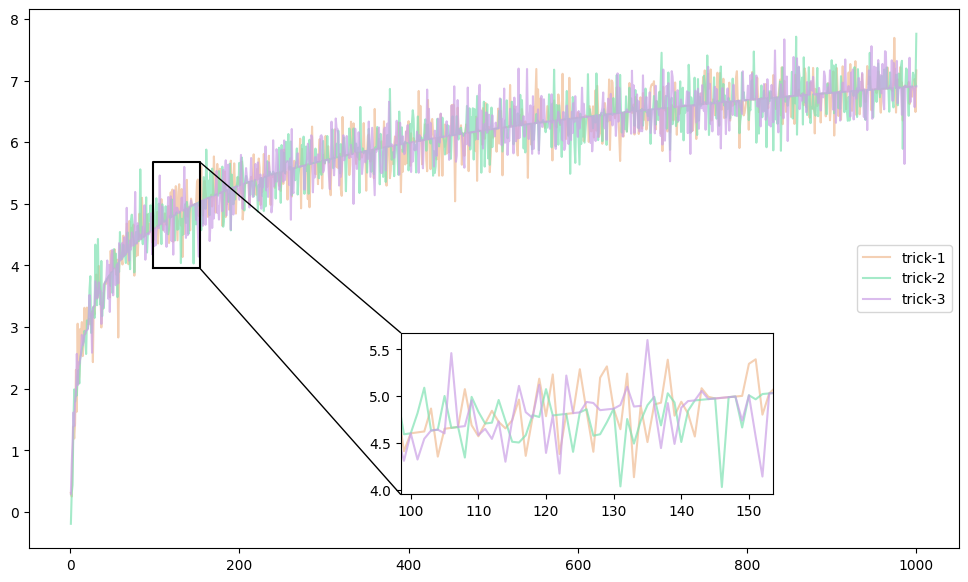

Here is the Python script that generated this plot:
import matplotlib.pyplot as plt
import matplotlib.lines as mlines
import networkx as nx
import numpy as np
from matplotlib.patches import ConnectionPatch

# 设置中文字体
plt.rcParams['font.sans-serif'] = [u'simHei']  # 显示中文
plt.rcParams['axes.unicode_minus'] = False  # 解决负号问题


def plot_roadmap(edges):
    # 创建一个简单的图
    G = nx.Graph()
    G.add_edges_from(edges)

    # 故障链路为9-10 22-25 两条
    # 无故障链路的路径 [1, 9, 10, 16, 17, 22, 25, 28, 29]
    # 故障链路恢复后的路径[1, 2, 8, 11, 16, 17, 21, 25, 28, 29]
    path_nodes1 = [1, 9, 10, 16, 17, 22, 25, 28, 29]  # 节点
    path_edges1 = [(path_nodes1[i], path_nodes1[i + 1]) for i in range(len(path_nodes1) - 1)]  # 边

    path_nodes2 = [1, 2, 8, 11, 16, 17, 21, 25, 28, 29]  # 节点
    path_edges2 = [(path_nodes2[i], path_nodes2[i + 1]) for i in range(len(path_nodes2) - 1)]  # 边

    # 定义节点的颜色
    node_colors = ['blue' for _ in G.nodes()]  # 默认所有节点为蓝色
    node_list = list(G.nodes())
    for node in path_nodes1[1:-1]:
        if node in path_nodes2[1:-1]:
            node_colors[node_list.index(node)] = 'purple'  # 共同点为紫色
        else:
            node_colors[node_list.index(node)] = 'green'  # 路径1的节点为绿色
    for node in path_nodes2[1:-1]:
        if node in path_nodes1[1:-1]:
            node_colors[node_list.index(node)] = 'purple'  # 共同点为紫色
        else:
            node_colors[node_list.index(node)] = 'red'  # 路径2的节点为红色

    # 源节点和目的节点颜色
    node_colors[0] = 'yellow'  # 源节点设置为黄色
    node_colors[-1] = 'orange'  # 目的节点设置为橙色

    # 定义边的颜色
    edge_colors = ['black' for _ in G.edges()]  # 默认所有边为黑色
    edge_list = list(G.edges())  # 将边的视图转换为列表
    for edge in path_edges1:
        if edge in path_edges2:
            edge_colors[edge_list.index(edge)] = 'purple'  # 公共边为紫色
        else:
            edge_colors[edge_list.index(edge)] = 'green'  # 路径1的边为绿色
    for edge in path_edges2:
        if edge in path_edges1:
            edge_colors[edge_list.index(edge)] = 'purple'  # 公共边为紫色
        else:
            edge_colors[edge_list.index(edge)] = 'red'  # 路径2的边为红色

    # 绘制图形
    pos = nx.spring_layout(G)  # 计算节点位置
    nx.draw(G, pos, with_labels=True, node_color=node_colors, edge_color=edge_colors)

    # 显示图形
    plt.show()


def draw_episode_data(picture_path, x, y, x_label: str, y_label: str, file_name):
    """
    画一个图
    picture_path:存放图片的路径
    x:x坐标的数据
    y:y坐标的数据
    x_label:x的标签
    y_label:y的标签
    file_name:文件名字
    """
    # Set figure size and style
    plt.figure(figsize=(8, 6))
    plt.style.use('ggplot')

    # Set plot title, axis labels, and tick labels
    plt.xlabel(x_label, fontsize=14, fontweight='bold')
    plt.ylabel(y_label, fontsize=14, fontweight='bold')
    plt.xticks(fontsize=12, fontweight='bold')
    plt.yticks(fontsize=12, fontweight='bold')

    # Plot the data with custom colors and line styles
    plt.plot(x, y, color='#0072B2', linestyle='-', linewidth=2)

    # Add grid lines and legend
    plt.grid(True, linestyle='--', alpha=0.25, color='gray', linewidth=1)
    plt.legend(loc='best', fontsize=12, frameon=False)

    # Add padding and show the plot
    plt.tight_layout()
    plt.savefig("{}/{}.pdf".format(picture_path, file_name))
    plt.show()


def plot_compare_data(title_name, data_path, x, y1, y2, y3, y4, x_label, y_label, file_name):
    """
    画两条曲线的图
    title_name:图的标题
    picture_path:存放图片的路径
    x:x坐标的数据
    y:y坐标的数据
    x_label:x的标签
    y_label:y的标签
    file_name:文件名字
    """

    # plt.title(title_name)
    plt.xlabel(x_label)
    plt.ylabel(y_label)
    plt.plot(x, y1, color='#0072B2', linestyle='-', label="PPONSA")  # "#0848ae"
    plt.plot(x, y2, color='#009E73', linestyle='-.', label="Dueling DQN")  # linestyle='--'
    # plt.plot(x, y3, color='#CC79A7', linestyle='-.',label="ξ1:ξ2=0.5:1.5")
    # plt.plot(x, y4, color='#D55E00', linestyle='-',label="ξ1:ξ2=0.5:0.8")  # "#e8710a"
    # 在两条曲线之间做一个填充
    # plt.fill_between(x, y1, y2)
    # 显示图例
    plt.legend()  # 默认loc = Best
    plt.grid(True, linestyle='--', alpha=0.25)
    plt.savefig("{}/{}.pdf".format(data_path, file_name), dpi=300, bbox_inches='tight', pad_inches=0)
    plt.savefig("{}/{}.jpeg".format(data_path, file_name), dpi=300, bbox_inches='tight', pad_inches=0)
    plt.show()


def autolabel(rects):
    """
    定义函数来显示柱子上的数值
    """
    for rect in rects:
        height = rect.get_height()
        plt.text(rect.get_x() + rect.get_width() / 2. - 0.08, 1.02 * height, '%.2f' % height, size=4,
                 family="Times new roman")  # rotation=270 数值旋转270度


def plot_traffic_graph(data_path, file_name, x, y1, y2, y3, y4, y5, y6, x_label, y_label, label_name):
    """
    画出与PPO、DQN、Q-learning、BGP、OSPF的流量对比图，柱状图
    """
    # 设置xy标签的值
    plt.xlabel(x_label)
    plt.ylabel(y_label)

    autolabel(plt.bar(x, y1, width=0.1, color="#0848ae", label="DHRL-ACTF$_{%s}$" % label_name))  # "#0848ae"
    autolabel(plt.bar([i + 0.15 for i in x], y2, width=0.1, color="#00C0C0", label="DRL-PPONSA$_{%s}$" % label_name))
    autolabel(plt.bar([i + 0.3 for i in x], y3, width=0.1, color="#df208c", label="DRL-DQN$_{%s}$" % label_name))
    autolabel(plt.bar([i + 0.45 for i in x], y4, width=0.1, color="#e8710a",
                      label="Q_learning$_{%s}$" % label_name))  # "#e8710a"
    autolabel(plt.bar([i + 0.6 for i in x], y5, width=0.1, color="#E1F190",
                      label="BGP$_{%s}$" % label_name))  # "#e8710a"
    autolabel(plt.bar([i + 0.75 for i in x], y6, width=0.1, color="m",
                      label="OSPF$_{%s}$" % label_name))  # "#e8710a"
    # 显示图例和网格
    plt.legend(fontsize=10)  # 默认loc = Best # ncol=4让数据标签横向排列
    plt.grid(True, linestyle='--', alpha=0.5)
    # 修改x刻度名字
    plt.xticks([i + 0.3 for i in x], ['1', '2', '3', '4', '5', '6', '7', '8', '9', '10', '11'])
    # plt.savefig("{}/{}.pdf".format(data_path, file_name), dpi=300, bbox_inches='tight', pad_inches=0)
    plt.savefig("{}/{}.jpeg".format(data_path, file_name), dpi=300, bbox_inches='tight', pad_inches=0)
    plt.show()


def draw_fold_line(path, xLable, yLable, x_data, parameter1_data, parameter2_data, parameter3_data, parameter4_data,
                   parameter5_data,
                   parameter6_data):
    # 假设有两个参数的数据，分别存储在 parameter1_data 和 parameter2_data 中
    # 假设还有 x 轴上的数据，存储在 x_data 中

    # 绘制折线图
    plt.plot(x_data, parameter1_data, color='blue', linestyle='-', label='DHRL-ACTF')
    plt.plot(x_data, parameter2_data, color='red', linestyle='-', label='DRL-PPONSA')
    plt.plot(x_data, parameter3_data, color='green', linestyle='-', label='DRL-DQN')
    plt.plot(x_data, parameter4_data, color='orange', linestyle='-', label='Q_learning')
    plt.plot(x_data, parameter5_data, color='c', linestyle='-', label='OSPF')
    plt.plot(x_data, parameter6_data, color='m', linestyle='-', label='BGP')

    # 绘制数据点
    scatter1 = plt.scatter(x_data, parameter1_data, color='blue', marker='*')
    scatter2 = plt.scatter(x_data, parameter2_data, color='red', marker='+')
    scatter3 = plt.scatter(x_data, parameter3_data, color='green', marker='^')
    scatter1 = plt.scatter(x_data, parameter4_data, color='orange', marker='o')
    scatter2 = plt.scatter(x_data, parameter5_data, color='c', marker='d')
    scatter3 = plt.scatter(x_data, parameter6_data, color='m', marker='p')

    # 添加标签和标题
    plt.xlabel('{}'.format(xLable))
    plt.ylabel('{}'.format(yLable))
    # plt.title('DRL-PPO与Dijkstra的丢包率对比曲线')

    for i in range(len(x_data)):
        plt.text(x_data[i], parameter1_data[i], '{:.2f}'.format(parameter1_data[i]), fontsize=8, color='blue',
                 ha='center', va='bottom')
        plt.text(x_data[i], parameter2_data[i], '{:.2f}'.format(parameter2_data[i]), fontsize=8, color='red',
                 ha='center', va='bottom')
        plt.text(x_data[i], parameter3_data[i], '{:.2f}'.format(parameter3_data[i]), fontsize=8, color='green',
                 ha='center', va='bottom')
        plt.text(x_data[i], parameter4_data[i], '{:.2f}'.format(parameter4_data[i]), fontsize=8, color='orange',
                 ha='center', va='bottom')
        plt.text(x_data[i], parameter5_data[i], '{:.2f}'.format(parameter5_data[i]), fontsize=8, color='cyan',
                 ha='center', va='bottom')
        plt.text(x_data[i], parameter6_data[i], '{:.2f}'.format(parameter6_data[i]), fontsize=8, color='magenta',
                 ha='center', va='bottom')
    # 创建自定义图例标记
    custom_legend = [
        mlines.Line2D([], [], color='blue', marker='*', linestyle='None', label='DHRL-ACTF'),
        mlines.Line2D([], [], color='red', marker='+', linestyle='None', label='DRL-PPONSA'),
        mlines.Line2D([], [], color='green', marker='^', linestyle='None', label='DRL-DQN'),
        mlines.Line2D([], [], color='orange', marker='o', linestyle='None', label='Q_learning'),
        mlines.Line2D([], [], color='c', marker='d', linestyle='None', label='OSPF'),
        mlines.Line2D([], [], color='m', marker='p', linestyle='None', label='BGP')
    ]

    # 添加图例，并设置图例标记样式
    plt.legend(handles=custom_legend)
    plt.grid(True, linestyle='--', alpha=0.25)
    plt.savefig("{}/{}.jpeg".format(path, yLable), dpi=300, bbox_inches='tight', pad_inches=0.2)

    # 显示图形
    plt.show()


def zone_and_linked(ax, axins, zone_left, zone_right, x, y, linked='bottom',
                    x_ratio=0.05, y_ratio=0.05):
    """缩放内嵌图形，并且进行连线
    ax:         调用plt.subplots返回的画布。例如： fig,ax = plt.subplots(1,1)
    axins:      内嵌图的画布。 例如 axins = ax.inset_axes((0.4,0.1,0.4,0.3))
    zone_left:  要放大区域的横坐标左端点
    zone_right: 要放大区域的横坐标右端点
    x:          X轴标签
    y:          列表，所有y值
    linked:     进行连线的位置，{'bottom','top','left','right'}
    x_ratio:    X轴缩放比例
    y_ratio:    Y轴缩放比例
    """
    xlim_left = x[zone_left] - (x[zone_right] - x[zone_left]) * x_ratio
    xlim_right = x[zone_right] + (x[zone_right] - x[zone_left]) * x_ratio

    y_data = np.hstack([yi[zone_left:zone_right] for yi in y])
    ylim_bottom = np.min(y_data) - (np.max(y_data) - np.min(y_data)) * y_ratio
    ylim_top = np.max(y_data) + (np.max(y_data) - np.min(y_data)) * y_ratio

    axins.set_xlim(xlim_left, xlim_right)
    axins.set_ylim(ylim_bottom, ylim_top)

    ax.plot([xlim_left, xlim_right, xlim_right, xlim_left, xlim_left],
            [ylim_bottom, ylim_bottom, ylim_top, ylim_top, ylim_bottom], "black")

    if linked == 'bottom':
        xyA_1, xyB_1 = (xlim_left, ylim_top), (xlim_left, ylim_bottom)
        xyA_2, xyB_2 = (xlim_right, ylim_top), (xlim_right, ylim_bottom)
    elif linked == 'top':
        xyA_1, xyB_1 = (xlim_left, ylim_bottom), (xlim_left, ylim_top)
        xyA_2, xyB_2 = (xlim_right, ylim_bottom), (xlim_right, ylim_top)
    elif linked == 'left':
        xyA_1, xyB_1 = (xlim_right, ylim_top), (xlim_left, ylim_top)
        xyA_2, xyB_2 = (xlim_right, ylim_bottom), (xlim_left, ylim_bottom)
    elif linked == 'right':
        xyA_1, xyB_1 = (xlim_left, ylim_top), (xlim_right, ylim_top)
        xyA_2, xyB_2 = (xlim_left, ylim_bottom), (xlim_right, ylim_bottom)

    con = ConnectionPatch(xyA=xyA_1, xyB=xyB_1, coordsA="data",
                          coordsB="data", axesA=axins, axesB=ax)
    axins.add_artist(con)
    con = ConnectionPatch(xyA=xyA_2, xyB=xyB_2, coordsA="data",
                          coordsB="data", axesA=axins, axesB=ax)
    axins.add_artist(con)
def smooth(data_array, weight=0.9):
    # 一个类似 tensorboard smooth 功能的平滑滤波
    # https://dingguanglei.com/tensorboard-xia-smoothgong-neng-tan-jiu/
    last = data_array[0]
    smoothed = []
    for new in data_array:
        smoothed_val = last * weight + (1 - weight) * new
        smoothed.append(smoothed_val)
        last = smoothed_val
    return smoothed

if __name__ == "__main__":
    # x = np.array([[3., -1., 2.],
    #               [2., 0., 0.],
    #               [0., 1., -1.], ])
    #
    # agent_node = 1
    # adj_node = [3, 4, 5, 11]
    # link1 = (1, 6)
    # link2 = [(1, 3), (1, 4), (1, 5), (1, 11)]
    # x_data = ['0:00', '3:00', '6:00', '9:00', '12:00', '15:00', '18:00', '21:00']
    # x1 = [0.02, 0.01, 0.01, 0.01, 0.02, 0.01, 0.01, 0.03]
    # x2 = [0.02, 0.14, 0.25, 0.25, 0.36, 0.68, 0.14, 0.29]
    # draw_fold_line(x_data, x1, x2)

    # a = compare_link(link1, link2)
    # print(a)

    # x坐标
    x = np.arange(1, 1001)

    # 生成y轴数据，并添加随机波动
    y1 = np.log(x)
    indexs = np.random.randint(0, 1000, 800)
    for index in indexs:
        y1[index] += np.random.rand() - 0.5

    y2 = np.log(x)
    indexs = np.random.randint(0, 1000, 800)
    for index in indexs:
        y2[index] += np.random.rand() - 0.5

    y3 = np.log(x)
    indexs = np.random.randint(0, 1000, 800)
    for index in indexs:
        y3[index] += np.random.rand() - 0.5

    # 绘制主图
    fig, ax = plt.subplots(1, 1, figsize=(12, 7))
    ax.plot(x, y1, color='#f0bc94', label='trick-1', alpha=0.7)
    ax.plot(x, y2, color='#7fe2b3', label='trick-2', alpha=0.7)
    ax.plot(x, y3, color='#cba0e6', label='trick-3', alpha=0.7)
    ax.legend(loc='right')

    # plt.show()

    # 绘制缩放图
    axins = ax.inset_axes((0.4, 0.1, 0.4, 0.3))

    # 在缩放图中也绘制主图所有内容，然后根据限制横纵坐标来达成局部显示的目的
    axins.plot(x, y1, color='#f0bc94', label='trick-1', alpha=0.7)
    axins.plot(x, y2, color='#7fe2b3', label='trick-2', alpha=0.7)
    axins.plot(x, y3, color='#cba0e6', label='trick-3', alpha=0.7)

    # 局部显示并且进行连线
    zone_and_linked(ax, axins, 100, 150, x, [y1, y2, y3], 'right')

    plt.show()
